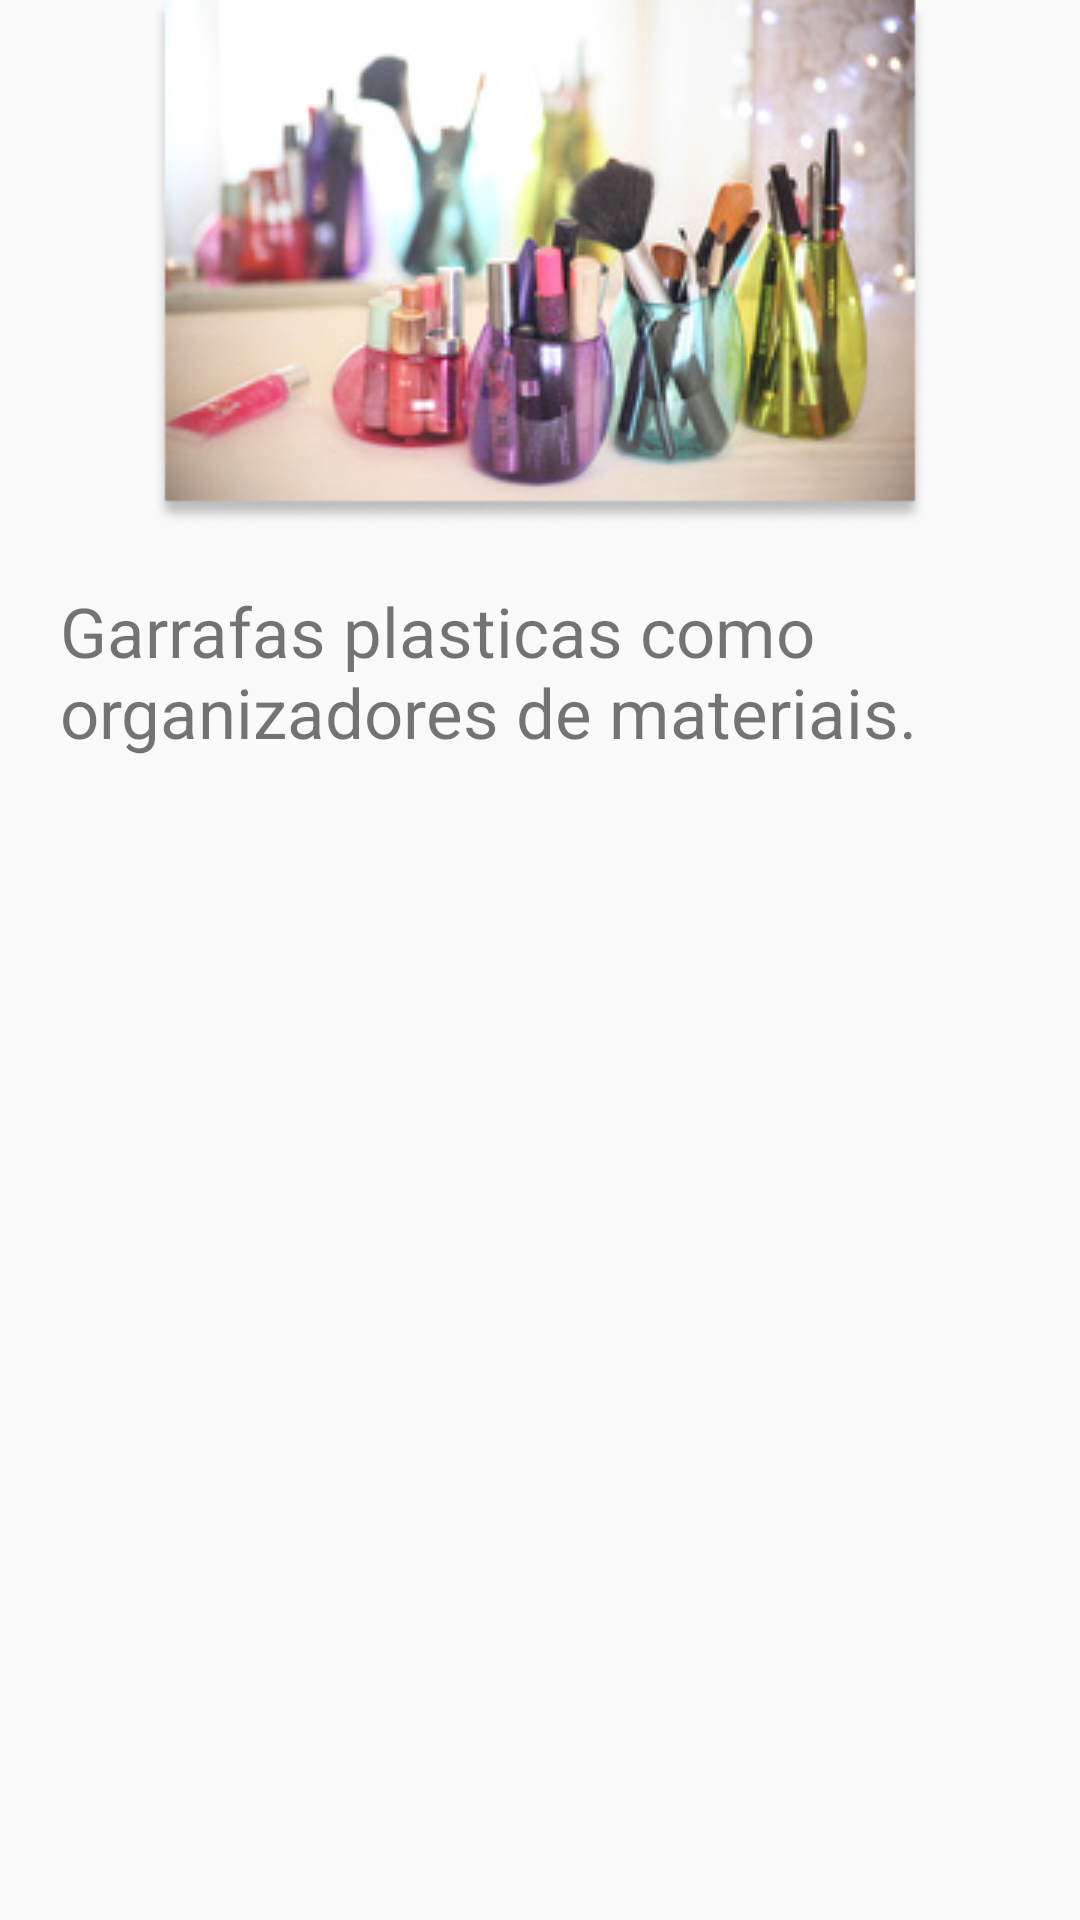

Android layout source for this screen:
<!-- AndroidManifest.xml: application theme AppTheme -->
<!-- res/layout/fragment_organizador.xml -->
<?xml version="1.0" encoding="utf-8"?>
<LinearLayout xmlns:android="http://schemas.android.com/apk/res/android"
    android:orientation="vertical" android:layout_width="match_parent"
    android:layout_height="match_parent">

    <ImageView
        android:layout_width="wrap_content"
        android:layout_height="wrap_content"
        android:layout_gravity="center"
        android:contentDescription="Imagem de garrafas plasticas"
        android:src="@drawable/garrafas2_1"/>

    <TextView
        android:layout_width="match_parent"
        android:layout_height="match_parent"
        android:textSize="23sp"
        android:text="Garrafas plasticas como organizadores de materiais."
        android:padding="20dp"
        android:textAlignment="viewStart"
        android:fontFamily="sans-serif"/>

</LinearLayout>
<!-- resources referenced by this layout -->
<resources>
  <!-- drawable garrafas2_1: png bitmap (drawable, 80352 bytes) -->
  <style name="AppTheme" parent="Theme.AppCompat.Light.NoActionBar">
          
          <item name="colorPrimary">@color/colorPrimary</item>
          <item name="colorPrimaryDark">@color/colorPrimaryDark</item>
          <item name="colorAccent">@color/colorAccent</item>
      </style>
  <color name="colorPrimary">#45dd54</color>
  <color name="colorPrimaryDark">#00aa21</color>
  <color name="colorAccent">#81ff85</color>
</resources>
